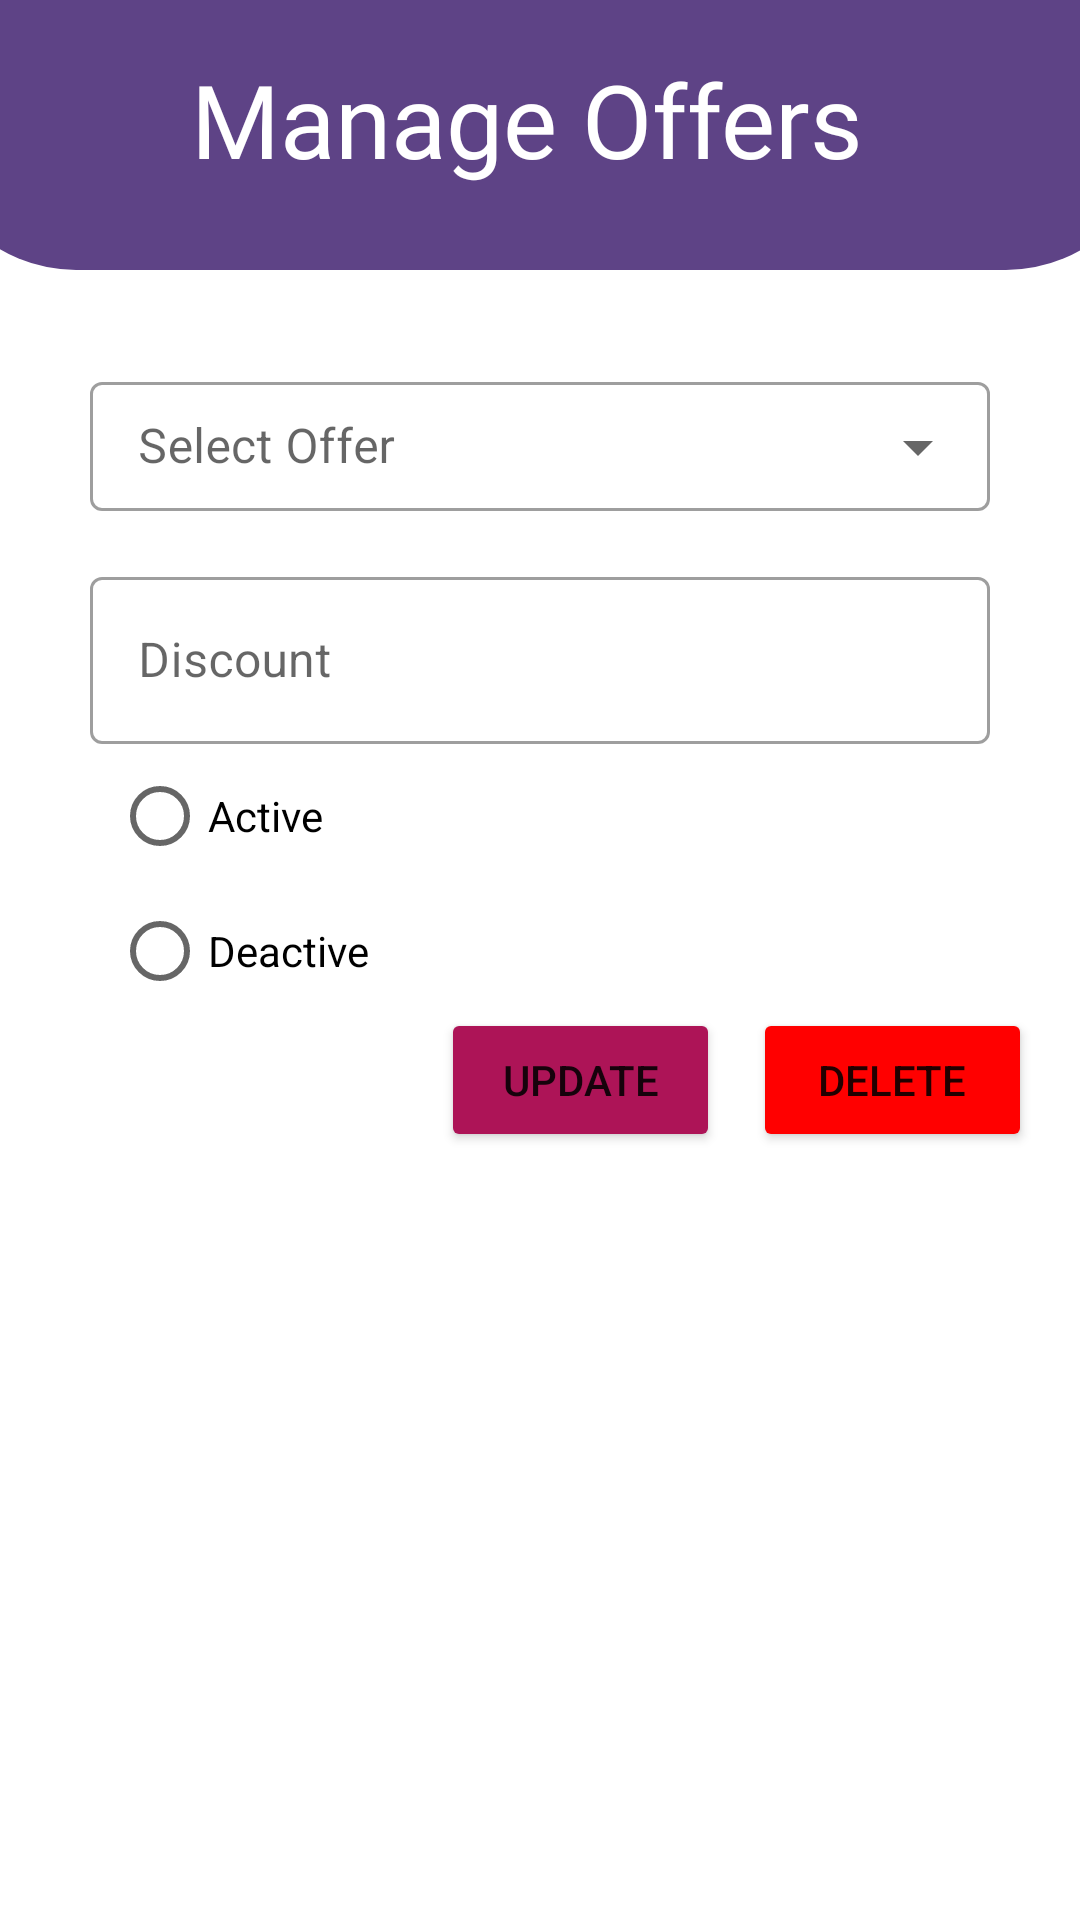

The Android layout XML behind this screen, and the referenced resources:
<!-- AndroidManifest.xml: application theme AppTheme -->
<!-- res/layout/activity_update_offers.xml -->
<?xml version="1.0" encoding="utf-8"?>
<androidx.constraintlayout.widget.ConstraintLayout xmlns:android="http://schemas.android.com/apk/res/android"
    xmlns:app="http://schemas.android.com/apk/res-auto"
    xmlns:tools="http://schemas.android.com/tools"
    android:id="@+id/main"
    android:layout_width="match_parent"
    android:layout_height="match_parent"
    tools:context=".Activity.Update_offers">

    <RelativeLayout
        android:id="@+id/relativeLayout2"
        android:layout_width="410dp"
        android:layout_height="90dp"
        android:background="@drawable/half_circle"
        android:orientation="vertical"
        app:layout_constraintEnd_toEndOf="parent"
        app:layout_constraintStart_toStartOf="parent"
        app:layout_constraintTop_toTopOf="parent">

        <TextView
            android:id="@+id/textView4"
            android:layout_width="275dp"
            android:layout_height="48dp"
            android:layout_alignParentStart="true"
            android:layout_alignParentTop="true"
            android:layout_alignParentEnd="true"
            android:layout_alignParentBottom="true"
            android:layout_marginStart="67dp"
            android:layout_marginTop="17dp"
            android:layout_marginEnd="68dp"
            android:layout_marginBottom="25dp"
            android:fontFamily="@font/roboto_medium"
            android:text="Manage Offers "
            android:textAlignment="center"
            android:textAllCaps="false"
            android:textColor="#fff"
            android:textSize="34sp" />
    </RelativeLayout>

    <com.google.android.material.textfield.TextInputLayout
        android:id="@+id/selectOfferDropdown"
        style="@style/Widget.MaterialComponents.TextInputLayout.OutlinedBox.Dense.ExposedDropdownMenu"
        android:layout_width="0dp"
        android:layout_height="49dp"
        android:layout_marginStart="30dp"
        android:layout_marginTop="32dp"
        android:layout_marginEnd="30dp"
        android:hint="Select Offer"
        app:layout_constraintEnd_toEndOf="parent"
        app:layout_constraintHorizontal_bias="0.0"
        app:layout_constraintStart_toStartOf="parent"
        app:layout_constraintTop_toBottomOf="@+id/relativeLayout2"
        tools:ignore="MissingConstraints">

        <AutoCompleteTextView
            android:id="@+id/autoCompleteOffers"
            android:layout_width="match_parent"
            android:layout_height="43dp"
            android:inputType="textAutoComplete" />
    </com.google.android.material.textfield.TextInputLayout>

    <com.google.android.material.textfield.TextInputLayout
        android:id="@+id/updateDiscount"
        style="@style/Widget.MaterialComponents.TextInputLayout.OutlinedBox"
        android:layout_width="0dp"
        android:layout_height="wrap_content"
        android:layout_marginStart="30dp"
        android:layout_marginTop="16dp"
        android:layout_marginEnd="30dp"
        android:hint="Discount"

        app:layout_constraintEnd_toEndOf="parent"
        app:layout_constraintStart_toStartOf="parent"
        app:layout_constraintTop_toBottomOf="@+id/selectOfferDropdown">

        <com.google.android.material.textfield.TextInputEditText
            android:layout_width="match_parent"
            android:layout_height="wrap_content"
            android:inputType="number" />
    </com.google.android.material.textfield.TextInputLayout>

    <RadioGroup
        android:id="@+id/updateRadioBtn"
        android:layout_width="100dp"
        android:layout_height="90dp"
        app:layout_constraintEnd_toEndOf="parent"
        app:layout_constraintHorizontal_bias="0.143"
        app:layout_constraintStart_toStartOf="parent"
        app:layout_constraintTop_toBottomOf="@+id/updateDiscount">

        <RadioButton
            android:id="@+id/updateIsActive"
            android:layout_width="match_parent"
            android:layout_height="wrap_content"
            android:text="Active" />

        <RadioButton
            android:id="@+id/updateIsDeactive"
            android:layout_width="match_parent"
            android:layout_height="wrap_content"
            android:text="Deactive" />
    </RadioGroup>

    <Button
        android:id="@+id/deleteBtn"
        android:layout_width="93dp"
        android:layout_height="0dp"
        android:layout_marginTop="88dp"
        android:layout_marginEnd="16dp"
        android:backgroundTint="@color/red"
        android:text="Delete"
        app:layout_constraintEnd_toEndOf="parent"
        app:layout_constraintTop_toBottomOf="@+id/updateDiscount" />

    <Button
        android:id="@+id/saveBtn"
        android:layout_width="93dp"
        android:layout_height="0dp"
        android:backgroundTint="@color/darkRed"
        android:text="Update"
        app:layout_constraintBottom_toBottomOf="@+id/deleteBtn"
        app:layout_constraintEnd_toStartOf="@+id/deleteBtn"
        app:layout_constraintHorizontal_bias="0.468"
        app:layout_constraintStart_toEndOf="@+id/updateRadioBtn" />

</androidx.constraintlayout.widget.ConstraintLayout>
<!-- resources referenced by this layout -->
<resources>
  <color name="darkRed">#AD1457</color>
  <color name="red">#FF0000</color>
  <!-- drawable half_circle (drawable) -->
  <?xml version="1.0" encoding="utf-8"?>
  <shape xmlns:android="http://schemas.android.com/apk/res/android" android:shape="rectangle">
  <solid android:color="@color/purple"/>
      <corners android:bottomLeftRadius="50dp" android:bottomRightRadius="50dp"
          />
  </shape>
  <style name="AppTheme" parent="Theme.MaterialComponents.Light">
  
      </style>
  <color name="purple">#5E4386</color>
</resources>
